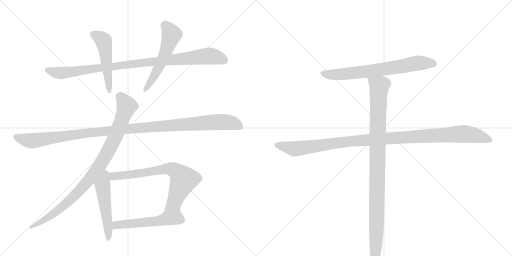
t = 0.00 s
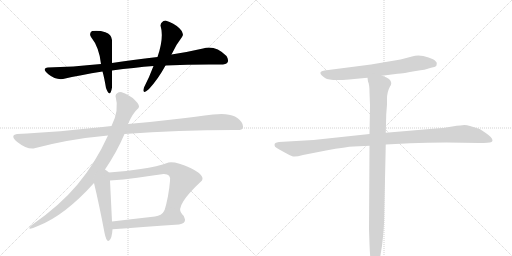
t = 1.99 s
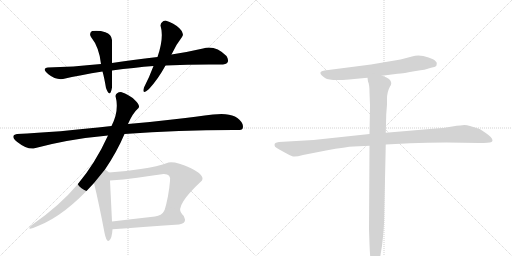
t = 3.97 s
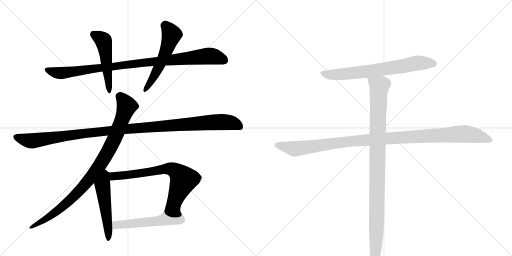
t = 5.96 s
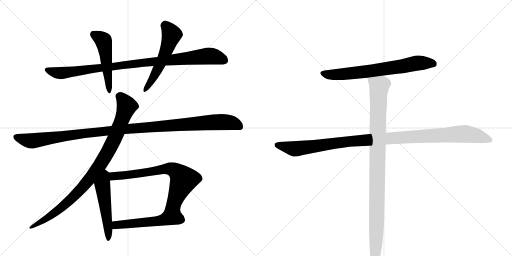
t = 7.94 s
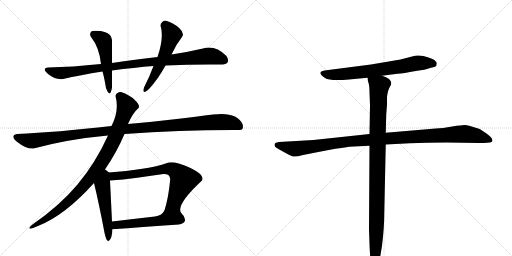
t = 9.93 s

The animated SVG that drew these frames (rendered in a browser with its animation timeline set to each time). Animation: 11 CSS @keyframes rules; one cycle of 9.93 s.

<svg version="1.1" viewBox="0 0 2048 1024" xmlns="http://www.w3.org/2000/svg">
  <g stroke="lightgray" stroke-dasharray="1,1" stroke-width="1" transform="scale(4, 4)">
    <line x1="0" y1="0" x2="256" y2="256"></line>
    <line x1="256" y1="0" x2="0" y2="256"></line>
    <line x1="128" y1="0" x2="128" y2="256"></line>
    <line x1="0" y1="128" x2="256" y2="128"></line>
    <line x1="256" y1="0" x2="512" y2="256"></line>
    <line x1="512" y1="0" x2="256" y2="256"></line>
    <line x1="384" y1="0" x2="384" y2="256"></line>
    <line x1="256" y1="128" x2="512" y2="128"></line>
  </g>
<g transform="scale(1, -1) translate(0, -850)">
   <style type="text/css">
    @keyframes keyframes0 {
      from {
       stroke: black;
       stroke-dashoffset: 965;
       stroke-width: 128;
       }
       76% {
       animation-timing-function: step-end;
       stroke: black;
       stroke-dashoffset: 0;
       stroke-width: 128;
       }
       to {
       stroke: black;
       stroke-width: 1024;
       }
       }
       #make-me-a-hanzi-animation-0 {
         animation: keyframes0 1.035319s both;
         animation-delay: 0.000000s;
         animation-timing-function: linear;
       }
    @keyframes keyframes1 {
      from {
       stroke: black;
       stroke-dashoffset: 499;
       stroke-width: 128;
       }
       62% {
       animation-timing-function: step-end;
       stroke: black;
       stroke-dashoffset: 0;
       stroke-width: 128;
       }
       to {
       stroke: black;
       stroke-width: 1024;
       }
       }
       #make-me-a-hanzi-animation-1 {
         animation: keyframes1 0.656087s both;
         animation-delay: 1.035319s;
         animation-timing-function: linear;
       }
    @keyframes keyframes2 {
      from {
       stroke: black;
       stroke-dashoffset: 542;
       stroke-width: 128;
       }
       64% {
       animation-timing-function: step-end;
       stroke: black;
       stroke-dashoffset: 0;
       stroke-width: 128;
       }
       to {
       stroke: black;
       stroke-width: 1024;
       }
       }
       #make-me-a-hanzi-animation-2 {
         animation: keyframes2 0.691081s both;
         animation-delay: 1.691406s;
         animation-timing-function: linear;
       }
    @keyframes keyframes3 {
      from {
       stroke: black;
       stroke-dashoffset: 1158;
       stroke-width: 128;
       }
       79% {
       animation-timing-function: step-end;
       stroke: black;
       stroke-dashoffset: 0;
       stroke-width: 128;
       }
       to {
       stroke: black;
       stroke-width: 1024;
       }
       }
       #make-me-a-hanzi-animation-3 {
         animation: keyframes3 1.192383s both;
         animation-delay: 2.382487s;
         animation-timing-function: linear;
       }
    @keyframes keyframes4 {
      from {
       stroke: black;
       stroke-dashoffset: 922;
       stroke-width: 128;
       }
       75% {
       animation-timing-function: step-end;
       stroke: black;
       stroke-dashoffset: 0;
       stroke-width: 128;
       }
       to {
       stroke: black;
       stroke-width: 1024;
       }
       }
       #make-me-a-hanzi-animation-4 {
         animation: keyframes4 1.000326s both;
         animation-delay: 3.574870s;
         animation-timing-function: linear;
       }
    @keyframes keyframes5 {
      from {
       stroke: black;
       stroke-dashoffset: 527;
       stroke-width: 128;
       }
       63% {
       animation-timing-function: step-end;
       stroke: black;
       stroke-dashoffset: 0;
       stroke-width: 128;
       }
       to {
       stroke: black;
       stroke-width: 1024;
       }
       }
       #make-me-a-hanzi-animation-5 {
         animation: keyframes5 0.678874s both;
         animation-delay: 4.575195s;
         animation-timing-function: linear;
       }
    @keyframes keyframes6 {
      from {
       stroke: black;
       stroke-dashoffset: 712;
       stroke-width: 128;
       }
       70% {
       animation-timing-function: step-end;
       stroke: black;
       stroke-dashoffset: 0;
       stroke-width: 128;
       }
       to {
       stroke: black;
       stroke-width: 1024;
       }
       }
       #make-me-a-hanzi-animation-6 {
         animation: keyframes6 0.829427s both;
         animation-delay: 5.254069s;
         animation-timing-function: linear;
       }
    @keyframes keyframes7 {
      from {
       stroke: black;
       stroke-dashoffset: 524;
       stroke-width: 128;
       }
       63% {
       animation-timing-function: step-end;
       stroke: black;
       stroke-dashoffset: 0;
       stroke-width: 128;
       }
       to {
       stroke: black;
       stroke-width: 1024;
       }
       }
       #make-me-a-hanzi-animation-7 {
         animation: keyframes7 0.676432s both;
         animation-delay: 6.083496s;
         animation-timing-function: linear;
       }
    @keyframes keyframes8 {
      from {
       stroke: black;
       stroke-dashoffset: 700;
       stroke-width: 128;
       }
       69% {
       animation-timing-function: step-end;
       stroke: black;
       stroke-dashoffset: 0;
       stroke-width: 128;
       }
       to {
       stroke: black;
       stroke-width: 1024;
       }
       }
       #make-me-a-hanzi-animation-8 {
         animation: keyframes8 0.819661s both;
         animation-delay: 6.759928s;
         animation-timing-function: linear;
       }
    @keyframes keyframes9 {
      from {
       stroke: black;
       stroke-dashoffset: 1114;
       stroke-width: 128;
       }
       78% {
       animation-timing-function: step-end;
       stroke: black;
       stroke-dashoffset: 0;
       stroke-width: 128;
       }
       to {
       stroke: black;
       stroke-width: 1024;
       }
       }
       #make-me-a-hanzi-animation-9 {
         animation: keyframes9 1.156576s both;
         animation-delay: 7.579590s;
         animation-timing-function: linear;
       }
    @keyframes keyframes10 {
      from {
       stroke: black;
       stroke-dashoffset: 1024;
       stroke-width: 128;
       }
       77% {
       animation-timing-function: step-end;
       stroke: black;
       stroke-dashoffset: 0;
       stroke-width: 128;
       }
       to {
       stroke: black;
       stroke-width: 1024;
       }
       }
       #make-me-a-hanzi-animation-10 {
         animation: keyframes10 1.083333s both;
         animation-delay: 8.736165s;
         animation-timing-function: linear;
       }
</style>
<path d="M 630 622 Q 527 610 448 598 L 404 594 Q 289 582 192 580 Q 165 576 193.5 553 Q 222 530 252 534 Q 320 550 410 564 L 448 568 Q 538 580 614 586 L 662 588 Q 781 594 892 592 Q 924 597 906 626 Q 860 671 812 656 Q 752 642 686 632 L 630 622 Z" fill="lightgray"></path> 
<path d="M 448 598 L 448 690 Q 446 714 421.5 721.5 Q 397 729 368 726 Q 355 717 364 702 Q 397 661 404 594 L 410 564 Q 417 540 424 498 Q 440 454 448 500 L 448 568 L 448 598 Z" fill="lightgray"></path> 
<path d="M 662 768 Q 644 765 642 748 Q 657 700 630 622 L 614 586 Q 598 543 576 500 Q 566 468 596 494 Q 632 533 662 588 L 686 632 Q 705 673 728 702 Q 739 718 717.5 737.5 Q 696 757 662 768 Z" fill="lightgray"></path> 
<path d="M 498 314 Q 729 331 958 330 Q 977 331 970 354 Q 947 404 852 392 Q 789 384 698 373 Q 607 362 512 354 L 446 346 Q 227 321 68 314 Q 37 308 70.5 281 Q 104 254 134 256 Q 275 294 432 308 L 498 314 Z" fill="lightgray"></path> 
<path d="M 420 172 Q 468 243 498 314 L 512 354 Q 531 398 554 418 Q 562 428 540 449.5 Q 518 471 484 482 Q 464 481 462 466 Q 478 409 446 346 L 432 308 Q 382 198 310 112 Q 238 26 126 -51 Q 99 -77 154 -53 Q 260 -11 376 118 L 420 172 Z" fill="lightgray"></path> 
<path d="M 436 160 Q 429 166 420 172 C 395 189 369 147 376 118 Q 397 31 418 -81 Q 426 -121 437 -112 Q 448 -103 450 -67 L 448 -36 Q 444 46 440 128 C 439 158 439 158 436 160 Z" fill="lightgray"></path> 
<path d="M 726 -4 Q 699 27 808 128 Q 820 150 762 178 Q 704 205 674 200 Q 630 184 563 174 Q 495 163 436 160 C 406 158 410 126 440 128 Q 491 131 549 139 Q 607 147 654 154 Q 685 155 680 126 Q 678 101 672 66 Q 665 30 658 8 C 650 -21 736 -32 726 -4 Z" fill="lightgray"></path> 
<path d="M 450 -67 Q 563 -59 716 -48 Q 742 -44 740 -28 Q 738 -13 726 -4 C 705 17 675 33 658 8 Q 646 -13 620 -16 Q 532 -26 448 -36 C 418 -40 420 -69 450 -67 Z" fill="lightgray"></path> 
<path d="M 1528 547 L 1590 555 Q 1613 556 1663 566 Q 1706 572 1714 576 L 1728 580 Q 1739 581 1745 586 Q 1747 593 1747 597 Q 1747 604 1732 613 Q 1716 621 1693 626 Q 1669 631 1648 624 L 1602 612 L 1484 592 L 1298 568 Q 1264 563 1300 538 Q 1320 525 1396 532 L 1470 539 L 1528 547 Z" fill="lightgray"></path> 
<path d="M 1478 314 L 1254 290 L 1116 282 Q 1106 280 1102 278 Q 1098 276 1098 270 Q 1098 263 1107 258 Q 1116 252 1137 241 Q 1158 229 1169 225 Q 1180 221 1212 230 L 1304 248 Q 1386 263 1415 264 L 1478 267 L 1543 272 L 1640 277 Q 1707 280 1785 280 L 1917 278 Q 1957 278 1964 281 Q 1970 284 1970 289 Q 1969 300 1943 318 L 1919 334 L 1880 346 Q 1867 350 1858 350 Q 1848 350 1809 344 Q 1770 337 1743 336 L 1543 319 L 1478 314 Z" fill="lightgray"></path> 
<path d="M 1478 480 L 1480 429 L 1478 314 L 1478 267 L 1476 -66 L 1478 -126 Q 1480 -186 1486 -211 Q 1489 -229 1501 -226 Q 1506 -226 1510 -215 Q 1514 -204 1520 -182 L 1528 -133 Q 1537 -60 1537 -7 L 1543 272 L 1543 319 L 1545 393 L 1548 432 L 1548 454 Q 1548 483 1560 504 Q 1570 517 1560 530 Q 1556 535 1546 540 L 1528 547 C 1500 559 1464 568 1470 539 L 1472 524 Q 1478 512 1478 480 Z" fill="lightgray"></path> 
      <clipPath id="make-me-a-hanzi-clip-0">
      <path d="M 630 622 Q 527 610 448 598 L 404 594 Q 289 582 192 580 Q 165 576 193.5 553 Q 222 530 252 534 Q 320 550 410 564 L 448 568 Q 538 580 614 586 L 662 588 Q 781 594 892 592 Q 924 597 906 626 Q 860 671 812 656 Q 752 642 686 632 L 630 622 Z" fill="lightgray"></path>
      </clipPath>
      <path clip-path="url(#make-me-a-hanzi-clip-0)" d="M 192 566 L 253 558 L 574 600 L 834 626 L 894 610 " fill="none" id="make-me-a-hanzi-animation-0" stroke-dasharray="837 1674" stroke-linecap="round"></path>

      <clipPath id="make-me-a-hanzi-clip-1">
      <path d="M 448 598 L 448 690 Q 446 714 421.5 721.5 Q 397 729 368 726 Q 355 717 364 702 Q 397 661 404 594 L 410 564 Q 417 540 424 498 Q 440 454 448 500 L 448 568 L 448 598 Z" fill="lightgray"></path>
      </clipPath>
      <path clip-path="url(#make-me-a-hanzi-clip-1)" d="M 376 712 L 408 693 L 415 682 L 437 491 " fill="none" id="make-me-a-hanzi-animation-1" stroke-dasharray="371 742" stroke-linecap="round"></path>

      <clipPath id="make-me-a-hanzi-clip-2">
      <path d="M 662 768 Q 644 765 642 748 Q 657 700 630 622 L 614 586 Q 598 543 576 500 Q 566 468 596 494 Q 632 533 662 588 L 686 632 Q 705 673 728 702 Q 739 718 717.5 737.5 Q 696 757 662 768 Z" fill="lightgray"></path>
      </clipPath>
      <path clip-path="url(#make-me-a-hanzi-clip-2)" d="M 663 747 L 686 708 L 652 615 L 584 491 " fill="none" id="make-me-a-hanzi-animation-2" stroke-dasharray="414 828" stroke-linecap="round"></path>

      <clipPath id="make-me-a-hanzi-clip-3">
      <path d="M 498 314 Q 729 331 958 330 Q 977 331 970 354 Q 947 404 852 392 Q 789 384 698 373 Q 607 362 512 354 L 446 346 Q 227 321 68 314 Q 37 308 70.5 281 Q 104 254 134 256 Q 275 294 432 308 L 498 314 Z" fill="lightgray"></path>
      </clipPath>
      <path clip-path="url(#make-me-a-hanzi-clip-3)" d="M 65 303 L 103 290 L 134 287 L 481 332 L 866 362 L 925 359 L 958 345 " fill="none" id="make-me-a-hanzi-animation-3" stroke-dasharray="1030 2060" stroke-linecap="round"></path>

      <clipPath id="make-me-a-hanzi-clip-4">
      <path d="M 420 172 Q 468 243 498 314 L 512 354 Q 531 398 554 418 Q 562 428 540 449.5 Q 518 471 484 482 Q 464 481 462 466 Q 478 409 446 346 L 432 308 Q 382 198 310 112 Q 238 26 126 -51 Q 99 -77 154 -53 Q 260 -11 376 118 L 420 172 Z" fill="lightgray"></path>
      </clipPath>
      <path clip-path="url(#make-me-a-hanzi-clip-4)" d="M 481 463 L 507 425 L 458 294 L 402 193 L 305 74 L 212 -7 L 151 -42 L 140 -56 " fill="none" id="make-me-a-hanzi-animation-4" stroke-dasharray="794 1588" stroke-linecap="round"></path>

      <clipPath id="make-me-a-hanzi-clip-5">
      <path d="M 436 160 Q 429 166 420 172 C 395 189 369 147 376 118 Q 397 31 418 -81 Q 426 -121 437 -112 Q 448 -103 450 -67 L 448 -36 Q 444 46 440 128 C 439 158 439 158 436 160 Z" fill="lightgray"></path>
      </clipPath>
      <path clip-path="url(#make-me-a-hanzi-clip-5)" d="M 420 163 L 423 152 L 410 110 L 435 -76 L 433 -104 " fill="none" id="make-me-a-hanzi-animation-5" stroke-dasharray="399 798" stroke-linecap="round"></path>

      <clipPath id="make-me-a-hanzi-clip-6">
      <path d="M 726 -4 Q 699 27 808 128 Q 820 150 762 178 Q 704 205 674 200 Q 630 184 563 174 Q 495 163 436 160 C 406 158 410 126 440 128 Q 491 131 549 139 Q 607 147 654 154 Q 685 155 680 126 Q 678 101 672 66 Q 665 30 658 8 C 650 -21 736 -32 726 -4 Z" fill="lightgray"></path>
      </clipPath>
      <path clip-path="url(#make-me-a-hanzi-clip-6)" d="M 444 156 L 453 145 L 461 145 L 676 175 L 709 162 L 734 131 L 694 31 L 666 12 " fill="none" id="make-me-a-hanzi-animation-6" stroke-dasharray="584 1168" stroke-linecap="round"></path>

      <clipPath id="make-me-a-hanzi-clip-7">
      <path d="M 450 -67 Q 563 -59 716 -48 Q 742 -44 740 -28 Q 738 -13 726 -4 C 705 17 675 33 658 8 Q 646 -13 620 -16 Q 532 -26 448 -36 C 418 -40 420 -69 450 -67 Z" fill="lightgray"></path>
      </clipPath>
      <path clip-path="url(#make-me-a-hanzi-clip-7)" d="M 456 -59 L 473 -48 L 604 -38 L 674 -23 L 719 -28 " fill="none" id="make-me-a-hanzi-animation-7" stroke-dasharray="396 792" stroke-linecap="round"></path>

      <clipPath id="make-me-a-hanzi-clip-8">
      <path d="M 1528 547 L 1590 555 Q 1613 556 1663 566 Q 1706 572 1714 576 L 1728 580 Q 1739 581 1745 586 Q 1747 593 1747 597 Q 1747 604 1732 613 Q 1716 621 1693 626 Q 1669 631 1648 624 L 1602 612 L 1484 592 L 1298 568 Q 1264 563 1300 538 Q 1320 525 1396 532 L 1470 539 L 1528 547 Z" fill="lightgray"></path>
      </clipPath>
      <path clip-path="url(#make-me-a-hanzi-clip-8)" d="M 1296 553 L 1349 551 L 1445 561 L 1682 599 L 1736 593 " fill="none" id="make-me-a-hanzi-animation-8" stroke-dasharray="572 1144" stroke-linecap="round"></path>

      <clipPath id="make-me-a-hanzi-clip-9">
      <path d="M 1478 314 L 1254 290 L 1116 282 Q 1106 280 1102 278 Q 1098 276 1098 270 Q 1098 263 1107 258 Q 1116 252 1137 241 Q 1158 229 1169 225 Q 1180 221 1212 230 L 1304 248 Q 1386 263 1415 264 L 1478 267 L 1543 272 L 1640 277 Q 1707 280 1785 280 L 1917 278 Q 1957 278 1964 281 Q 1970 284 1970 289 Q 1969 300 1943 318 L 1919 334 L 1880 346 Q 1867 350 1858 350 Q 1848 350 1809 344 Q 1770 337 1743 336 L 1543 319 L 1478 314 Z" fill="lightgray"></path>
      </clipPath>
      <path clip-path="url(#make-me-a-hanzi-clip-9)" d="M 1110 269 L 1182 255 L 1398 285 L 1850 314 L 1909 307 L 1961 290 " fill="none" id="make-me-a-hanzi-animation-9" stroke-dasharray="986 1972" stroke-linecap="round"></path>

      <clipPath id="make-me-a-hanzi-clip-10">
      <path d="M 1478 480 L 1480 429 L 1478 314 L 1478 267 L 1476 -66 L 1478 -126 Q 1480 -186 1486 -211 Q 1489 -229 1501 -226 Q 1506 -226 1510 -215 Q 1514 -204 1520 -182 L 1528 -133 Q 1537 -60 1537 -7 L 1543 272 L 1543 319 L 1545 393 L 1548 432 L 1548 454 Q 1548 483 1560 504 Q 1570 517 1560 530 Q 1556 535 1546 540 L 1528 547 C 1500 559 1464 568 1470 539 L 1472 524 Q 1478 512 1478 480 Z" fill="lightgray"></path>
      </clipPath>
      <path clip-path="url(#make-me-a-hanzi-clip-10)" d="M 1478 532 L 1517 505 L 1505 -104 L 1498 -215 " fill="none" id="make-me-a-hanzi-animation-10" stroke-dasharray="896 1792" stroke-linecap="round"></path>

</g>
</svg>
